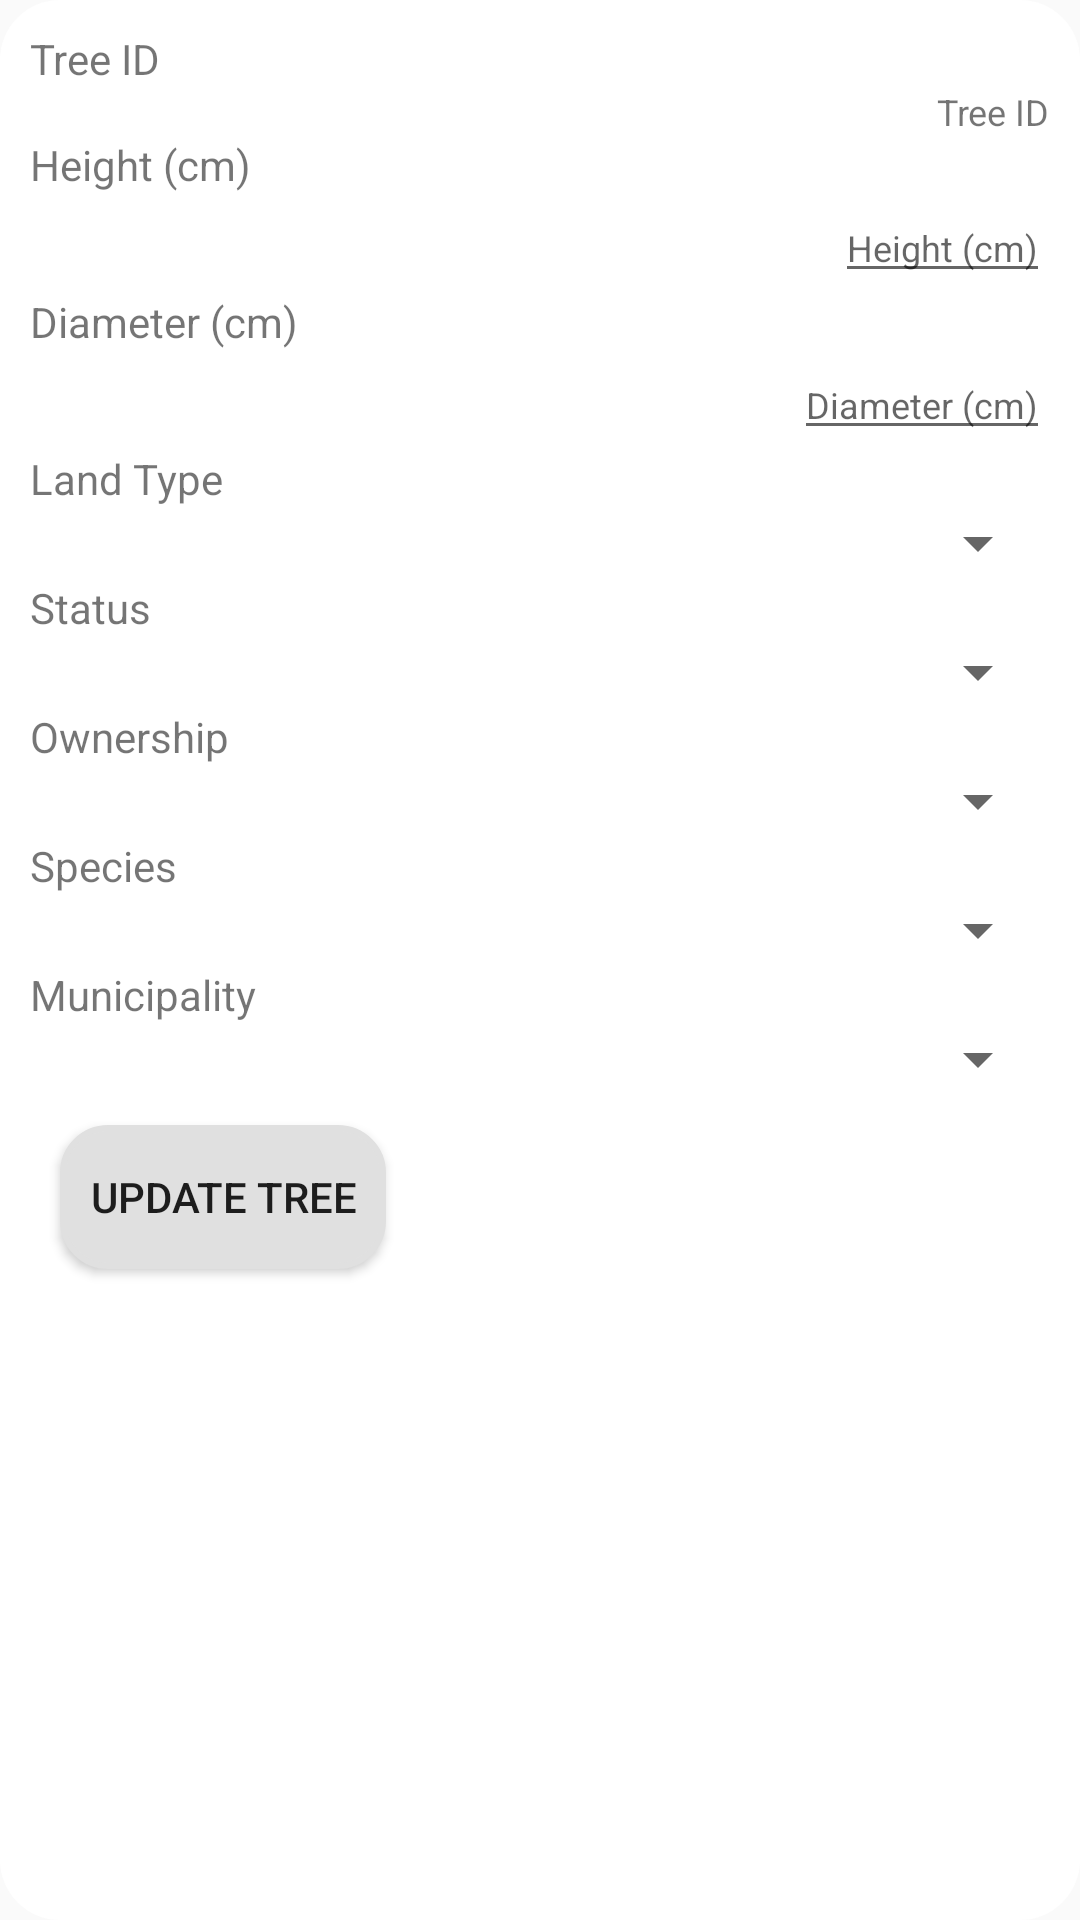

The Android layout XML behind this screen, and the referenced resources:
<!-- AndroidManifest.xml: application theme AppTheme -->
<!-- res/layout/update_tree_popup.xml -->
<?xml version="1.0" encoding="utf-8"?>
<LinearLayout
    xmlns:android="http://schemas.android.com/apk/res/android"
    android:layout_width="match_parent"
    android:layout_height="wrap_content"
    android:background="@drawable/popupborder"
    android:orientation="vertical">

    <TextView
        android:layout_width="wrap_content"
        android:layout_height="wrap_content"
        android:text="@string/treeID"/>

    <TextView
        android:id="@+id/treeID"
        android:layout_width="wrap_content"
        android:layout_height="wrap_content"
        android:layout_gravity="end"
        android:text="@string/treeID_placeholder"
        android:textSize="12sp"/>

    <TextView
        android:layout_width="wrap_content"
        android:layout_height="wrap_content"
        android:text="@string/height" />

    <android.support.design.widget.TextInputEditText
        android:id="@+id/tree_height"
        android:layout_width="wrap_content"
        android:layout_height="wrap_content"
        android:layout_gravity="end"
        android:hint="@string/prompt_height"
        android:inputType="number"
        android:maxLines="1"
        android:singleLine="true"
        android:textSize="12sp" />

    <TextView
        android:layout_width="wrap_content"
        android:layout_height="wrap_content"
        android:text="@string/diameter" />

    <android.support.design.widget.TextInputEditText
        android:id="@+id/tree_diameter"
        android:layout_width="wrap_content"
        android:layout_height="wrap_content"
        android:layout_gravity="end"
        android:hint="@string/prompt_diameter"
        android:inputType="number"
        android:maxLines="1"
        android:singleLine="true"
        android:textSize="12sp" />

    <TextView
        android:layout_width="wrap_content"
        android:layout_height="wrap_content"
        android:text="@string/prompt_land" />

    <Spinner
        android:id="@+id/land_spinner"
        android:layout_width="match_parent"
        android:layout_height="wrap_content"
        android:layout_gravity="end"
        android:spinnerMode="dialog" />

    <TextView
        android:layout_width="wrap_content"
        android:layout_height="wrap_content"
        android:text="@string/prompt_status" />

    <Spinner
        android:id="@+id/status_spinner"
        android:layout_width="match_parent"
        android:layout_height="wrap_content"
        android:layout_gravity="end"
        android:spinnerMode="dialog" />

    <TextView
        android:layout_width="wrap_content"
        android:layout_height="wrap_content"
        android:text="@string/prompt_ownership" />

    <Spinner
        android:id="@+id/ownership_spinner"
        android:layout_width="match_parent"
        android:layout_height="wrap_content"
        android:layout_gravity="end"
        android:spinnerMode="dialog" />

    <TextView
        android:layout_width="wrap_content"
        android:layout_height="wrap_content"
        android:text="@string/species" />

    <Spinner
        android:id="@+id/tree_species"
        android:layout_width="match_parent"
        android:layout_height="wrap_content"
        android:layout_gravity="end"
        android:spinnerMode="dialog"/>

    <TextView
        android:layout_width="wrap_content"
        android:layout_height="wrap_content"
        android:text="@string/municipality" />

    <Spinner
        android:id="@+id/tree_municipality"
        android:layout_width="match_parent"
        android:layout_height="wrap_content"
        android:layout_gravity="end"
        android:spinnerMode="dialog"/>

    <Button
        android:id="@+id/update_tree_button"
        android:layout_width="wrap_content"
        android:layout_height="wrap_content"
        android:layout_margin="10dp"
        android:background="@drawable/button_bg_rounded_corners"
        android:text="@string/update_tree_button" />

</LinearLayout>
<!-- resources referenced by this layout -->
<resources>
  <!-- drawable button_bg_rounded_corners (drawable) -->
  <?xml version="1.0" encoding="utf-8"?>
  <selector xmlns:android="http://schemas.android.com/apk/res/android">
      <item>
          <shape android:shape="rectangle">
              <solid android:color="@color/button"/>
              <stroke android:color="@color/button" android:width="2dp" />
              
              <corners android:radius="15dp" />
              <padding android:left="10dp" android:right="10dp" android:top="10dp" android:bottom="10dp"/>
          </shape>
      </item>
  </selector>
  <!-- drawable popupborder (drawable) -->
  <?xml version="1.0" encoding="utf-8"?>
  <shape xmlns:android="http://schemas.android.com/apk/res/android" android:shape="rectangle">
      <corners android:radius="20dp"/>
      <padding android:left="10dp" android:right="10dp" android:top="10dp" android:bottom="10dp"/>
      <solid android:color="@color/white"/>
  </shape>
  <string name="diameter">Diameter (cm)</string>
  <string name="height">Height (cm)</string>
  <string name="municipality">Municipality</string>
  <string name="prompt_diameter">Diameter (cm)</string>
  <string name="prompt_height">Height (cm)</string>
  <string name="prompt_land">Land Type</string>
  <string name="prompt_ownership">Ownership</string>
  <string name="prompt_status">Status</string>
  <string name="species">Species</string>
  <string name="treeID">Tree ID</string>
  <string name="treeID_placeholder">Tree ID</string>
  <string name="update_tree_button">Update Tree</string>
  <style name="AppTheme" parent="Theme.AppCompat.Light.DarkActionBar">
          
          <item name="colorPrimary">@color/colorPrimary</item>
          <item name="colorPrimaryDark">@color/colorPrimaryDark</item>
          <item name="colorAccent">@color/colorAccent</item>
          <item name="android:actionMenuTextColor">@color/white</item>
      </style>
  <color name="button">#e0e0e0</color>
  <color name="white">#ffffff</color>
  <color name="colorPrimary">#66bb6a</color>
  <color name="colorPrimaryDark">#000000</color>
  <color name="colorAccent">#a2b5b9</color>
</resources>
